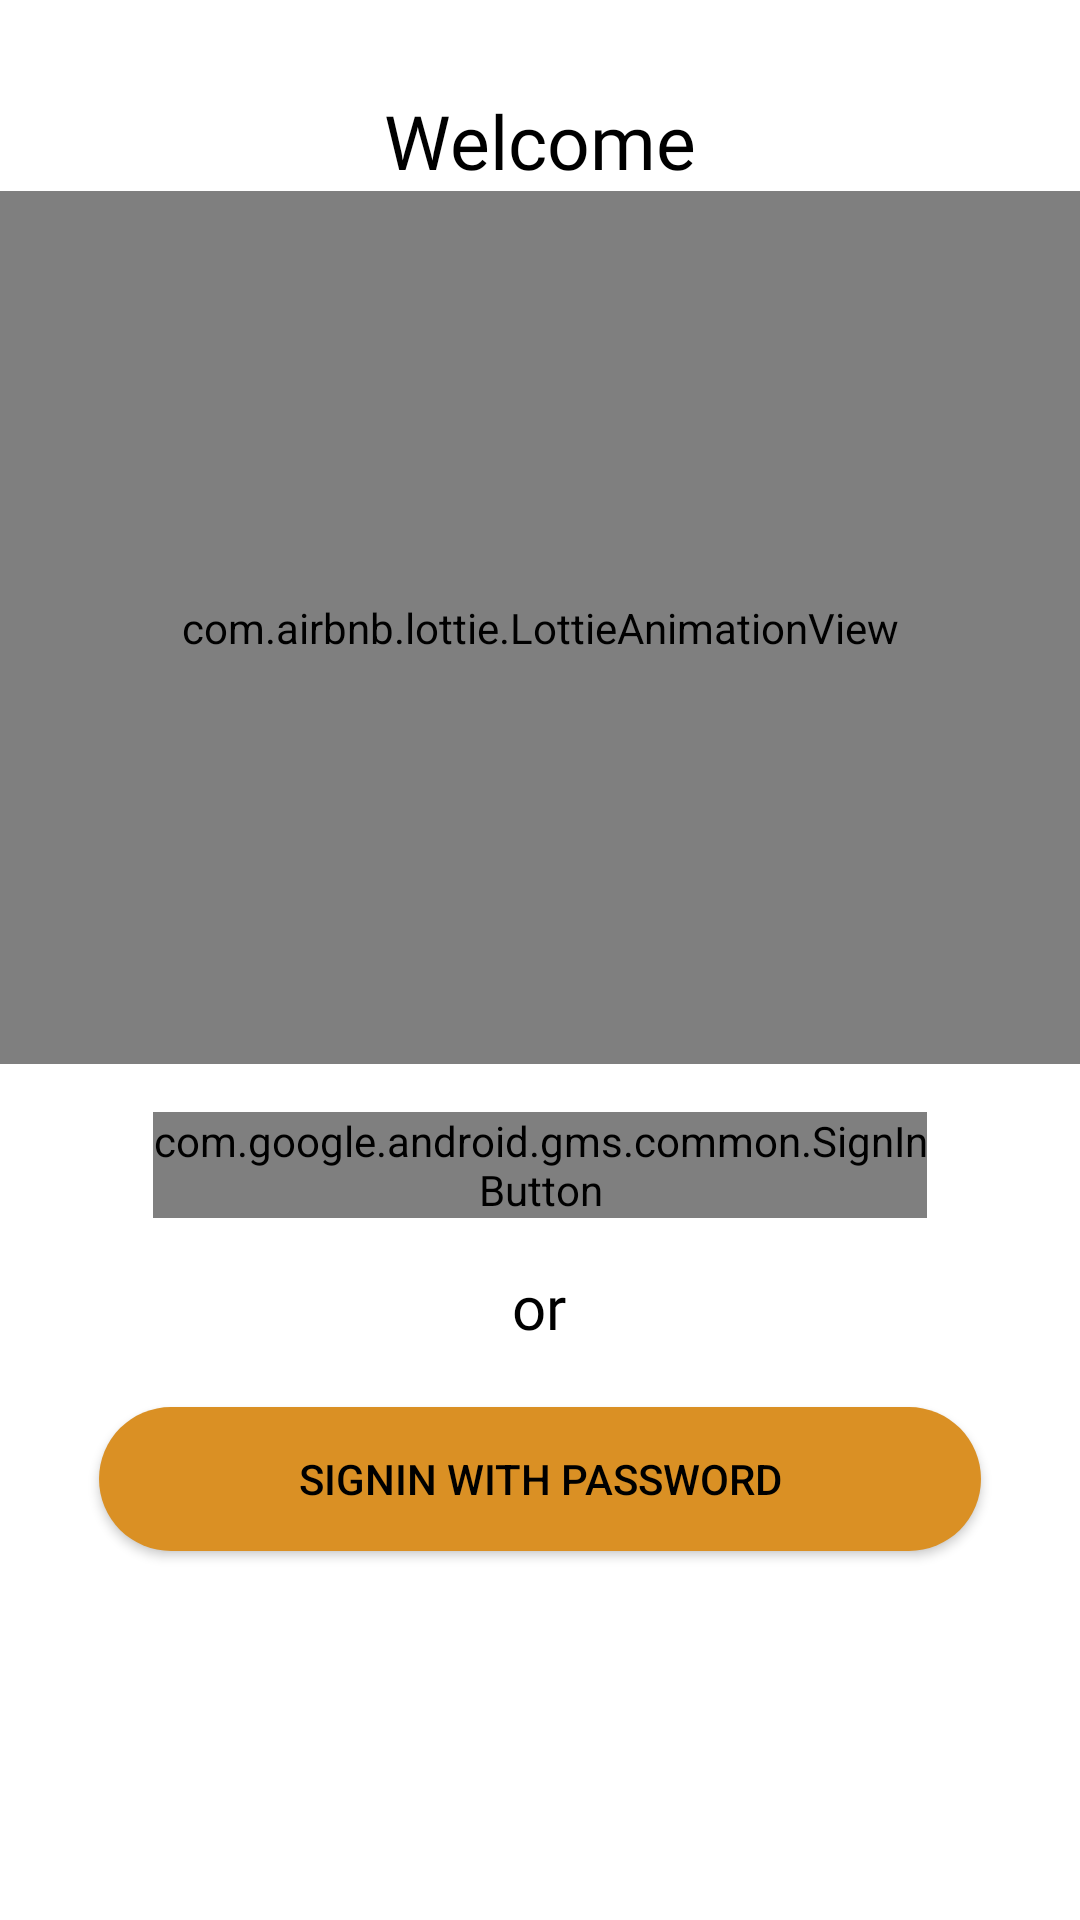

Produce the Android XML layout that renders to this screen, including the resource entries it uses.
<!-- AndroidManifest.xml: application theme Theme.SautiNews -->
<!-- res/layout/activity_signin_option.xml -->
<?xml version="1.0" encoding="utf-8"?>
<LinearLayout xmlns:android="http://schemas.android.com/apk/res/android"
    xmlns:app="http://schemas.android.com/apk/res-auto"
    xmlns:tools="http://schemas.android.com/tools"
    android:layout_width="match_parent"
    android:orientation="vertical"
    android:layout_height="match_parent"
    tools:context=".SigninOptionActivity">

    <TextView
        android:layout_width="115dp"
        android:layout_height="wrap_content"
        android:layout_gravity="center"
        android:gravity="center"
        android:layout_marginTop="30dp"
        android:fontFamily="@font/morris_black"
        android:text="Welcome"
        android:textSize="25sp" />


    <com.airbnb.lottie.LottieAnimationView
        android:id="@+id/animation_view1"
        android:layout_width="match_parent"
        android:layout_height="291dp"
        app:lottie_autoPlay="true"
        app:lottie_loop="true"
        app:lottie_rawRes="@raw/animation_welcome" />


    <com.google.android.gms.common.SignInButton
        android:id="@+id/bt_sign_in"
        android:layout_width="258dp"
        android:layout_height="wrap_content"
        android:layout_gravity="center"
        android:layout_marginStart="16dp"
        android:layout_marginTop="16dp"
        android:layout_marginEnd="16dp"
        android:layout_marginBottom="16dp" />

    <TextView
        android:layout_width="31dp"
        android:layout_height="wrap_content"
        android:layout_gravity="center"
        android:gravity="center"
        android:fontFamily="@font/roboto_black"
        android:text="or"
        android:textSize="20sp" />

    <Button
        android:id="@+id/button"
        android:layout_width="294dp"
        android:layout_height="wrap_content"
        android:layout_gravity="center"
        android:layout_marginTop="20dp"
        android:background="@drawable/roundedge_button"
        android:text="Signin with Password" />


</LinearLayout>
<!-- resources referenced by this layout -->
<resources>
  <!-- drawable roundedge_button (drawable) -->
  <?xml version="1.0" encoding="utf-8"?>
  <shape xmlns:android="http://schemas.android.com/apk/res/android">
      <corners  android:radius="200dp"/>
      <solid android:color="@color/orange"/>
  </shape>
  <style name="Theme.SautiNews" parent="Theme.MaterialComponents.DayNight.NoActionBar">
          
          <item name="colorPrimary">@color/orange</item>
          <item name="colorPrimaryVariant">@color/orange</item>
          <item name="colorOnPrimary">@color/white</item>
          <item name="android:textColor">@color/black</item>
          
          <item name="colorSecondary">@color/orange</item>
          <item name="colorSecondaryVariant">@color/purple_200</item>
          <item name="colorOnSecondary">@color/white</item>
          
          <item name="android:statusBarColor">?attr/colorPrimaryVariant</item>
          
      </style>
  <color name="orange">#DA9024</color>
  <color name="white">#FFFFFFFF</color>
  <color name="black">#FF000000</color>
  <color name="purple_200">#FFBB86FC</color>
</resources>
